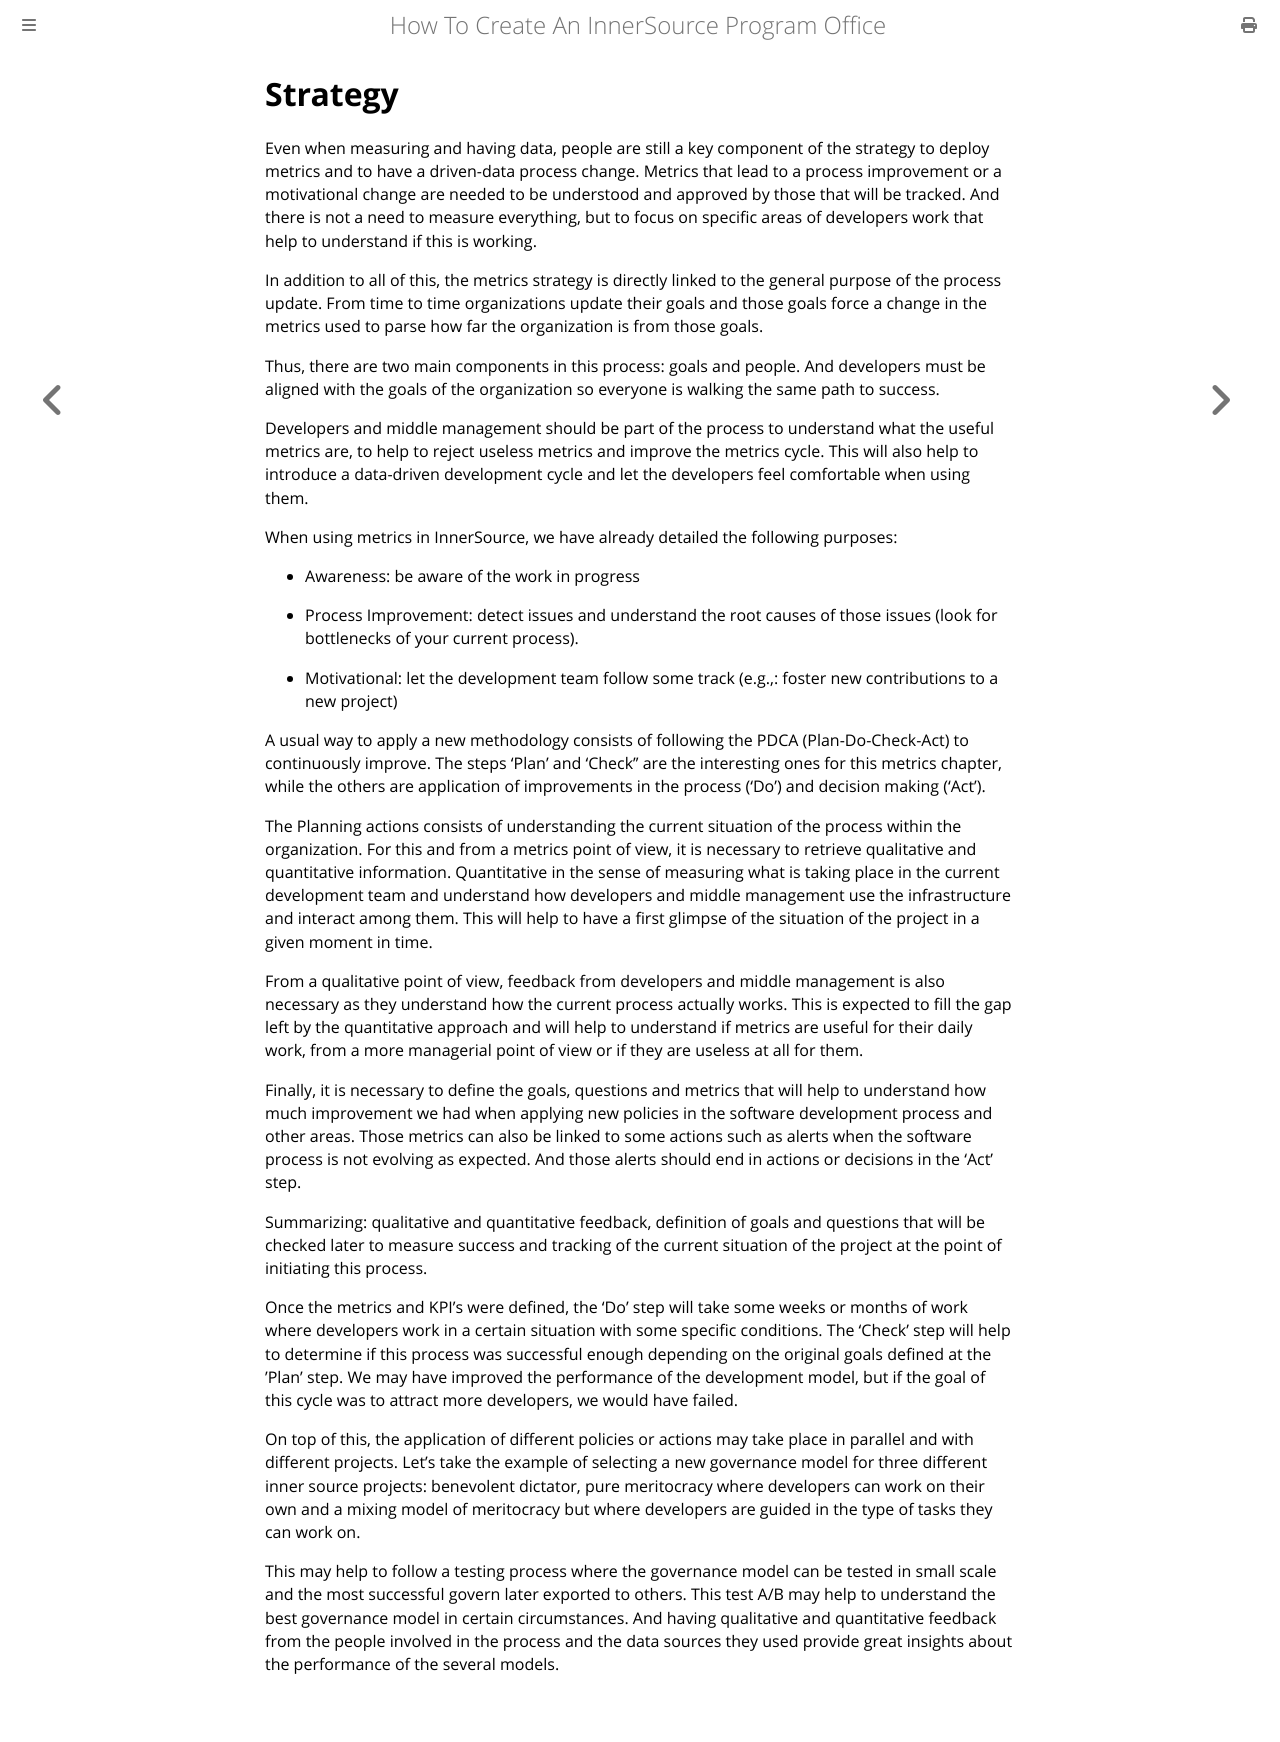

repository: InnerSourceCommons/managing-innersource-projects · page: docs/measuring/strategy.html · generator: mdbook

Strategy
========

Even when measuring and having data, people are still a key component of
the strategy to deploy metrics and to have a driven-data process change.
Metrics that lead to a process improvement or a motivational change are
needed to be understood and approved by those that will be tracked. And
there is not a need to measure everything, but to focus on specific
areas of developers work that help to understand if this is working.

In addition to all of this, the metrics strategy is directly linked to
the general purpose of the process update. From time to time
organizations update their goals and those goals force a change in the
metrics used to parse how far the organization is from those goals.

Thus, there are two main components in this process: goals and people.
And developers must be aligned with the goals of the organization so
everyone is walking the same path to success.

Developers and middle management should be part of the process to
understand what the useful metrics are, to help to reject useless
metrics and improve the metrics cycle. This will also help to introduce
a data-driven development cycle and let the developers feel comfortable
when using them.

When using metrics in InnerSource, we have already detailed the
following purposes:

-   Awareness: be aware of the work in progress

-   Process Improvement: detect issues and understand the root causes of
    those issues (look for bottlenecks of your current process).

-   Motivational: let the development team follow some track (e.g.,:
    foster new contributions to a new project)

A usual way to apply a new methodology consists of following the PDCA
(Plan-Do-Check-Act) to continuously improve. The steps ‘Plan’ and
‘Check’’ are the interesting ones for this metrics chapter, while the
others are application of improvements in the process (‘Do’) and
decision making (‘Act’).

The Planning actions consists of understanding the current situation of
the process within the organization. For this and from a metrics point
of view, it is necessary to retrieve qualitative and quantitative
information. Quantitative in the sense of measuring what is taking place
in the current development team and understand how developers and middle
management use the infrastructure and interact among them. This will
help to have a first glimpse of the situation of the project in a given
moment in time.

From a qualitative point of view, feedback from developers and middle
management is also necessary as they understand how the current process
actually works. This is expected to fill the gap left by the
quantitative approach and will help to understand if metrics are useful
for their daily work, from a more managerial point of view or if they
are useless at all for them.

Finally, it is necessary to define the goals, questions and metrics that
will help to understand how much improvement we had when applying new
policies in the software development process and other areas. Those
metrics can also be linked to some actions such as alerts when the
software process is not evolving as expected. And those alerts should
end in actions or decisions in the ‘Act’ step.

Summarizing: qualitative and quantitative feedback, definition of goals
and questions that will be checked later to measure success and tracking
of the current situation of the project at the point of initiating this
process.

Once the metrics and KPI’s were defined, the ‘Do’ step will take some
weeks or months of work where developers work in a certain situation
with some specific conditions. The ‘Check’ step will help to determine
if this process was successful enough depending on the original goals
defined at the ’Plan’ step. We may have improved the performance of the
development model, but if the goal of this cycle was to attract more
developers, we would have failed.

On top of this, the application of different policies or actions may
take place in parallel and with different projects. Let’s take the
example of selecting a new governance model for three different inner
source projects: benevolent dictator, pure meritocracy where developers
can work on their own and a mixing model of meritocracy but where
developers are guided in the type of tasks they can work on.

This may help to follow a testing process where the governance model can
be tested in small scale and the most successful govern later exported
to others. This test A/B may help to understand the best governance
model in certain circumstances. And having qualitative and quantitative
feedback from the people involved in the process and the data sources
they used provide great insights about the performance of the several
models.
